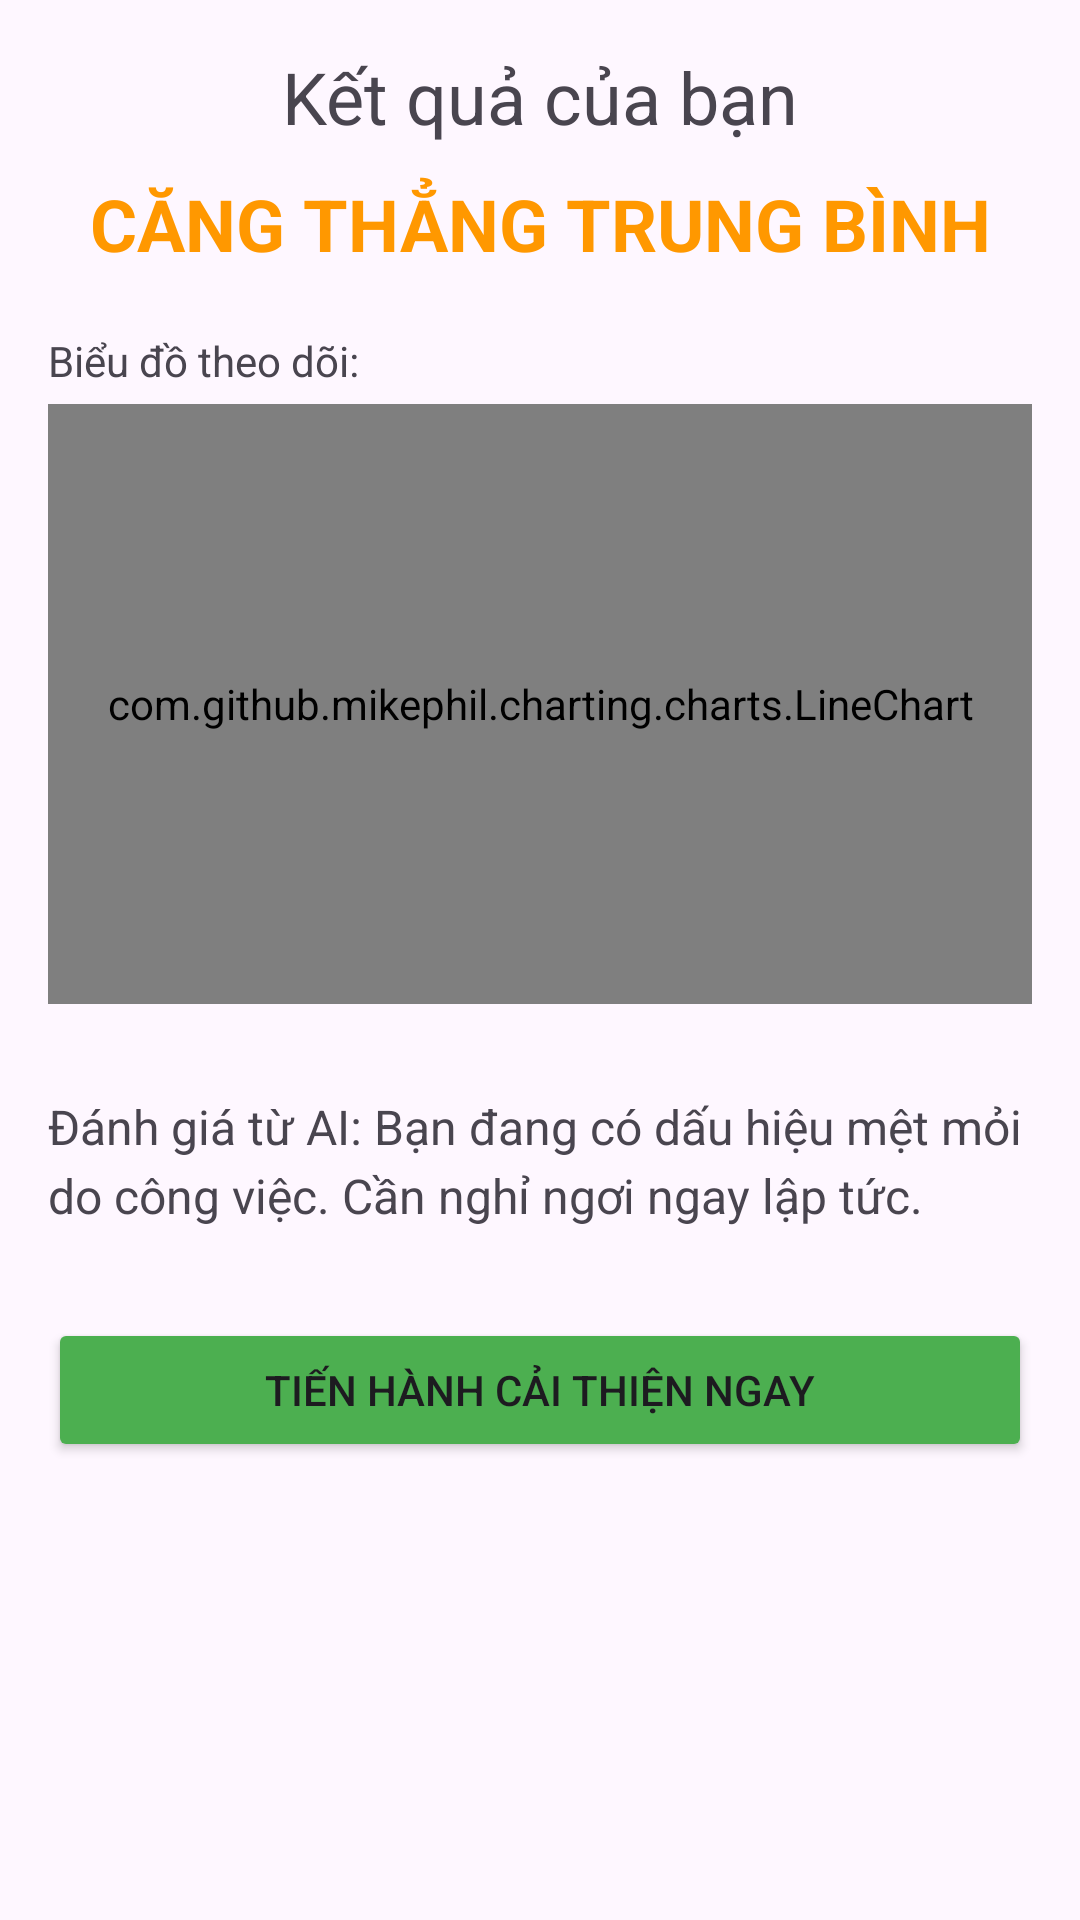

Write the Android layout XML for this screen, with the resource values it uses.
<!-- AndroidManifest.xml: application theme Theme.FProject -->
<!-- res/layout/activity_result.xml -->
<?xml version="1.0" encoding="utf-8"?>
<LinearLayout xmlns:android="http://schemas.android.com/apk/res/android"
    android:layout_width="match_parent"
    android:layout_height="match_parent"
    android:orientation="vertical"
    android:fitsSystemWindows="true"
    android:padding="16dp">

    <TextView
        android:layout_width="250dp"
        android:layout_height="wrap_content"
        android:layout_gravity="center"
        android:gravity="center"
        android:text="Kết quả của bạn"
        android:textSize="24sp" />

    <TextView
        android:id="@+id/tvStatus"
        android:layout_width="match_parent"
        android:layout_height="wrap_content"
        android:text="CĂNG THẲNG TRUNG BÌNH"
        android:textColor="#FF9800"
        android:textSize="24sp"
        android:textStyle="bold"
        android:gravity="center"
        android:layout_marginTop="10dp"
        android:layout_marginBottom="20dp"/>

    <TextView
        android:layout_width="wrap_content"
        android:layout_height="wrap_content"
        android:text="Biểu đồ theo dõi:"
        android:layout_marginBottom="5dp"/>

    <com.github.mikephil.charting.charts.LineChart
        android:id="@+id/lineChart"
        android:layout_width="match_parent"
        android:layout_height="200dp"
        android:background="#FFFFFF"
        android:layout_marginBottom="10dp"/>

    <TextView
        android:id="@+id/tvAnalysis"
        android:layout_width="match_parent"
        android:layout_height="wrap_content"
        android:text="Đánh giá từ AI: Bạn đang có dấu hiệu mệt mỏi do công việc. Cần nghỉ ngơi ngay lập tức."
        android:layout_marginTop="20dp"
        android:textSize="16sp"
        android:lineSpacingExtra="4dp"/>

    <Button
        android:id="@+id/btnGoTherapy"
        android:layout_width="match_parent"
        android:layout_height="wrap_content"
        android:text="Tiến hành cải thiện ngay"
        android:layout_marginTop="30dp"
        android:backgroundTint="#4CAF50"/>

</LinearLayout>
<!-- resources referenced by this layout -->
<resources>
  <style name="Theme.FProject" parent="Base.Theme.FProject" />
  <style name="Base.Theme.FProject" parent="Theme.Material3.DayNight.NoActionBar">
          
          
      </style>
</resources>
